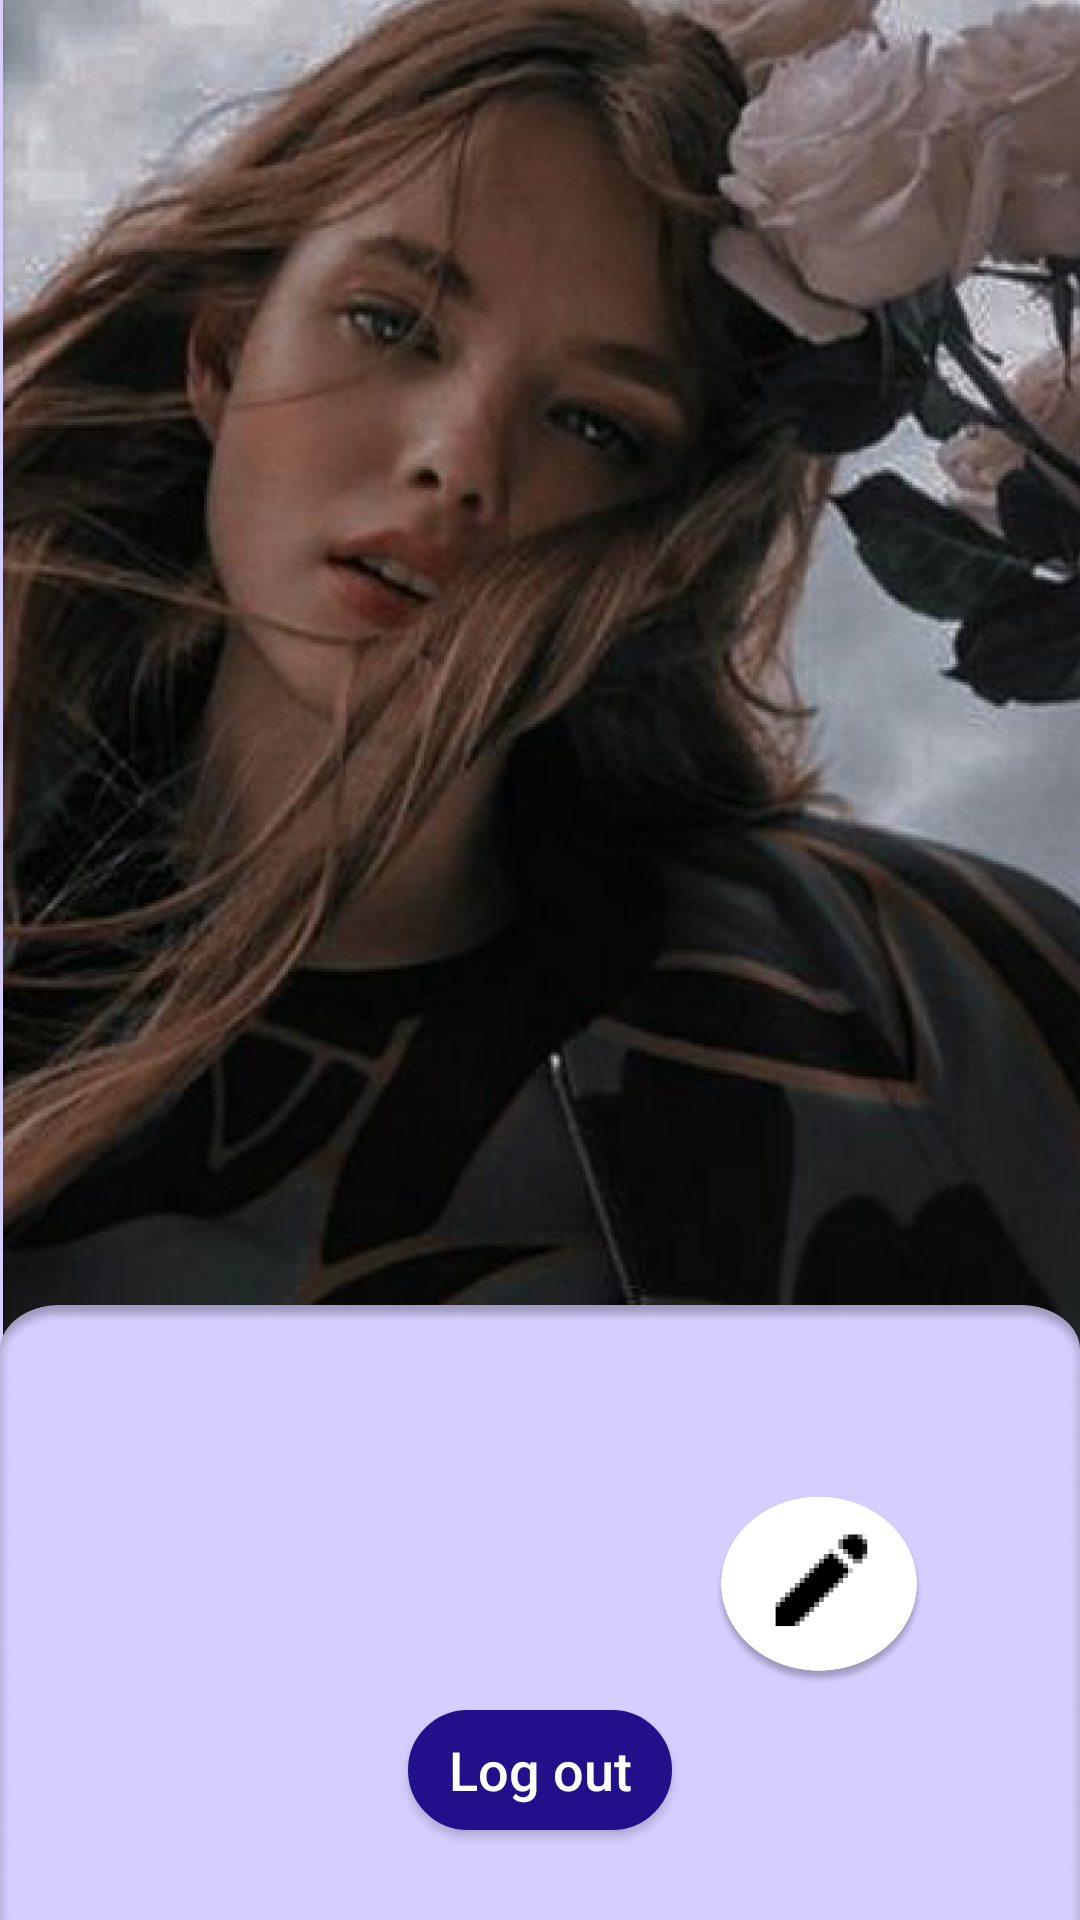

Here is an Android app screen rendered from its layout file. Give the layout XML and the strings, colors and styles it references.
<!-- AndroidManifest.xml: application theme Theme.ToDo -->
<!-- res/layout/fragment_profile.xml -->
<?xml version="1.0" encoding="utf-8"?>
<androidx.constraintlayout.widget.ConstraintLayout xmlns:android="http://schemas.android.com/apk/res/android"
    xmlns:app="http://schemas.android.com/apk/res-auto"
    xmlns:tools="http://schemas.android.com/tools"
    android:layout_width="match_parent"
    android:layout_height="match_parent"
    tools:context=".Fragments.ProfileFragment">

    

    <ImageView
        android:id="@+id/Profilepic"
        android:layout_width="0dp"
        android:layout_height="543dp"
        android:scaleType="fitXY"
        android:src="@drawable/profilepic"
        app:layout_constraintEnd_toEndOf="parent"
        app:layout_constraintHorizontal_bias="0.5"
        app:layout_constraintStart_toStartOf="parent"
        app:layout_constraintTop_toTopOf="parent" />

    <ImageView
        android:id="@+id/profilesolidclr"
        android:layout_width="0dp"
        android:layout_height="205dp"
        android:layout_marginTop="-30dp"
        android:scaleType="fitXY"
        android:src="@drawable/profilesolidclr"
        app:layout_constraintBottom_toBottomOf="parent"
        app:layout_constraintEnd_toEndOf="parent"
        app:layout_constraintHorizontal_bias="0.5"
        app:layout_constraintStart_toStartOf="parent" />

    <ImageView
        android:id="@+id/editProfilepic"
        android:layout_width="70dp"
        android:layout_height="70dp"
        android:layout_marginTop="-48dp"
        android:layout_marginEnd="52dp"
        android:src="@drawable/editprofile"
        app:layout_constraintEnd_toEndOf="parent"
        app:layout_constraintTop_toBottomOf="@+id/Profilepic" />



    <TextView
        android:id="@+id/emailuser"
        android:layout_width="0dp"
        android:layout_height="wrap_content"
        android:layout_marginTop="10dp"
        android:layout_marginStart="10dp"
        android:fontFamily="@font/inter_semi_bold"
        android:textColor="@color/black"
        android:textSize="20dp"
        android:textStyle="italic"
        app:layout_constraintStart_toStartOf="@id/Profilepic"
        app:layout_constraintTop_toBottomOf="@id/Profilepic" />

    <androidx.appcompat.widget.AppCompatButton
        android:id="@+id/logout"
        android:layout_width="wrap_content"
        android:layout_height="40dp"
        android:background="@drawable/shape_2"
        android:text="Log out"
        android:textColor="@color/white"
        android:textSize="18sp"
        android:textAllCaps="false"
        app:layout_constraintBottom_toBottomOf="parent"
        app:layout_constraintEnd_toEndOf="parent"
        app:layout_constraintHorizontal_bias="0.5"
        app:layout_constraintStart_toStartOf="parent"
        android:layout_marginBottom="30dp"
        app:layout_constraintVertical_bias="0.5"
    />
    <ProgressBar
        android:id="@+id/profileProgressBar"
        style="?android:attr/progressBarStyle"
        android:layout_width="wrap_content"
        android:layout_height="wrap_content"
        android:visibility="invisible"
        android:indeterminateTint="@color/primary_color"
        app:layout_constraintBottom_toBottomOf="parent"
        app:layout_constraintEnd_toEndOf="parent"
        app:layout_constraintHorizontal_bias="0.5"
        app:layout_constraintStart_toStartOf="parent"
        app:layout_constraintTop_toTopOf="parent" />



</androidx.constraintlayout.widget.ConstraintLayout>
<!-- resources referenced by this layout -->
<resources>
  <color name="black">#FF000000</color>
  <color name="primary_color">#21108A</color>
  <color name="white">#FFFFFFFF</color>
  <!-- drawable editprofile: png bitmap (drawable, 34777 bytes) -->
  <!-- drawable profilepic: png bitmap (drawable, 705886 bytes) -->
  <!-- drawable profilesolidclr: png bitmap (drawable, 26270 bytes) -->
  <!-- drawable shape_2 (drawable) -->
  <?xml version="1.0" encoding="utf-8"?>
  <selector xmlns:android="http://schemas.android.com/apk/res/android">
      <item>
          <shape android:shape="rectangle">
              <solid android:color="@color/primary_color"/>
              <stroke android:color="@color/primary_color"
                  android:width="10dp"/>
              <corners android:radius="25dp"/>
  
  
          </shape>
      </item>
  
  </selector>
  <style name="Theme.ToDo" parent="Theme.MaterialComponents.DayNight.NoActionBar">
          
          <item name="colorPrimary">@color/purple_500</item>
          <item name="colorPrimaryVariant">@color/purple_700</item>
          <item name="colorOnPrimary">@color/white</item>
          
          <item name="colorSecondary">@color/teal_200</item>
          <item name="colorSecondaryVariant">@color/teal_700</item>
          <item name="colorOnSecondary">@color/black</item>
          
          <item name="android:statusBarColor" tools:targetApi="l">@color/black</item>
          
      </style>
  <color name="purple_500">#FF6200EE</color>
  <color name="purple_700">#FF3700B3</color>
  <color name="teal_200">#FF03DAC5</color>
  <color name="teal_700">#FF018786</color>
</resources>
